Run: headless pygame with SDL's dummy video driver; simulated clock (each Clock.tick advances the game by its frame time, no real sleeping); random seed 0; keys injected as events and as key.get_pressed() state; mouse plan: one left click at the window centre at the start of phase 2, then a move to the lower-right quarter at the start of phase 3.
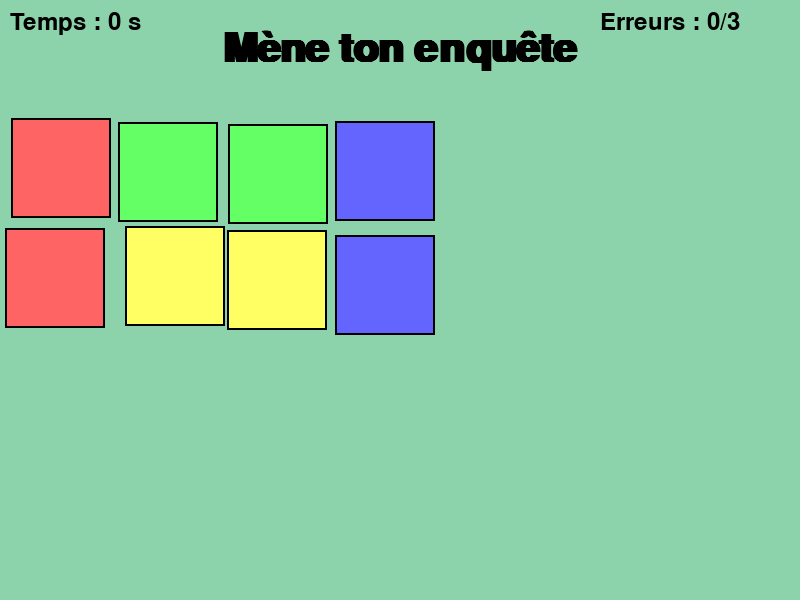
Frame 1 of 4 · flips 1–60 · no input
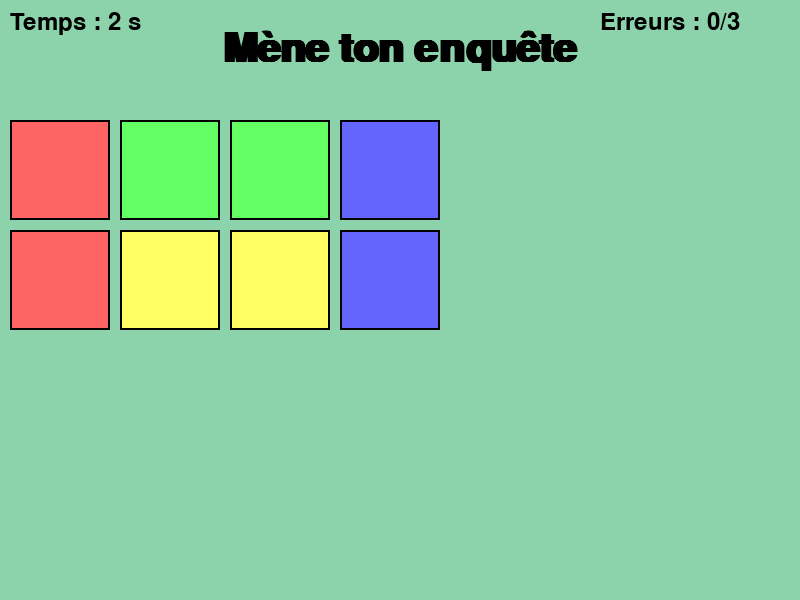
Frame 2 of 4 · flips 61–180 · clicked the window centre · tapped SPACE, RETURN · held RIGHT (→), D
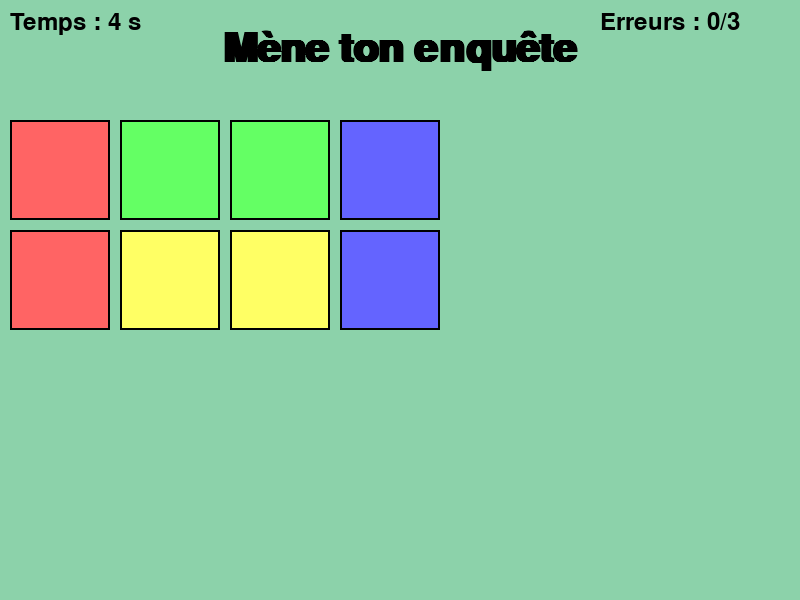
Frame 3 of 4 · flips 181–300 · moved the mouse to the lower-right quarter · held DOWN (↓), S
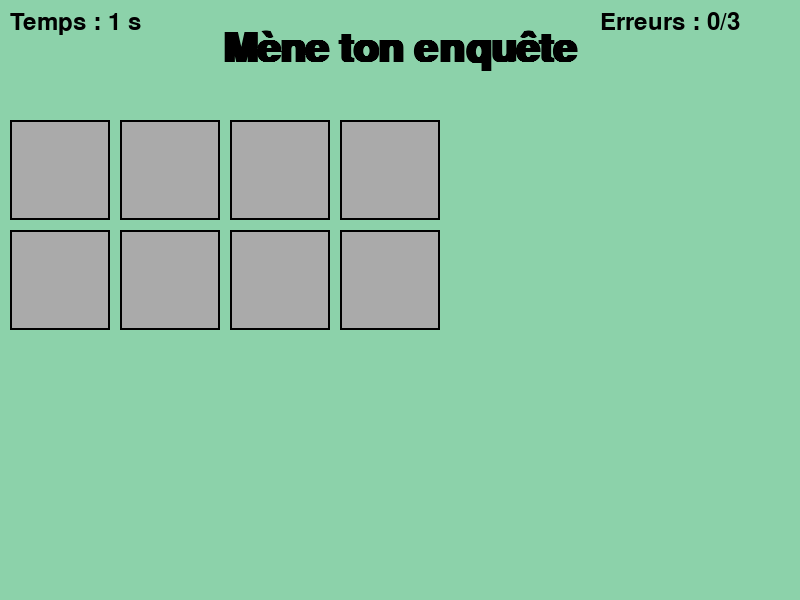
Frame 4 of 4 · flips 301–420 · held LEFT (←), A, UP (↑), W

The pygame program that drew these frames:

import pygame
import random
import sys

pygame.init()

# ----- FENÊTRE -----
WIDTH, HEIGHT = 800, 600
screen = pygame.display.set_mode((WIDTH, HEIGHT))
pygame.display.set_caption("Memory Zootopie")

clock = pygame.time.Clock()

# ----- COULEURS -----
BACKGROUND = (120, 190, 220)
GREEN_SOFT = (140, 210, 170)
GRAY = (170, 170, 170)
WHITE = (255, 255, 255)
BLACK = (0, 0, 0)

CARD_SIZE = 100
MARGIN = 10
START_Y = 120  # décalage pour laisser de la place au titre

card_colors = [
    (255, 100, 100),
    (100, 255, 100),
    (100, 100, 255),
    (255, 255, 100),
    (255, 150, 50),
    (180, 100, 200),
    (100, 255, 255),
    (255, 120, 180)
]

# ----- VARIABLES -----
levels = [8, 16]  # facile puis moyen
current_level = 0

cards = []
colors = []
revealed = []
matched = []
errors = 0
start_time = 0
MAX_ERRORS = 3

phase = "shuffle"
phase_start = 0
wait_time = 0
game_over = False
game_won = False
base_positions = []

# ----- FONCTIONS -----
def setup_game():
    global cards, colors, revealed, matched, errors
    global phase, phase_start, start_time, game_over, game_won, base_positions
    global MAX_ERRORS

    # Définir erreurs max selon niveau
    MAX_ERRORS = 3 if current_level == 0 else 6

    num_cards = levels[current_level]
    num_pairs = num_cards // 2
    colors_list = card_colors[:num_pairs] * 2
    random.shuffle(colors_list)
    colors.clear()
    colors.extend(colors_list)

    cards.clear()
    revealed.clear()
    matched.clear()
    errors = 0
    game_over = False
    game_won = False
    base_positions.clear()

    # grille automatique
    rows, cols = (2, 4) if num_cards == 8 else (4, 4)

    for i in range(num_cards):
        x = (i % cols) * (CARD_SIZE + MARGIN) + MARGIN
        y = (i // cols) * (CARD_SIZE + MARGIN) + START_Y
        rect = pygame.Rect(x, y, CARD_SIZE, CARD_SIZE)
        cards.append(rect)
        base_positions.append((x, y))

    phase = "shuffle"
    phase_start = pygame.time.get_ticks()
    start_time = pygame.time.get_ticks()

def draw_background():
    screen.fill(BACKGROUND)
    pygame.draw.rect(screen, GREEN_SOFT, (0,0,WIDTH,HEIGHT))

def draw_cards(show_all=False):
    for i, rect in enumerate(cards):
        color = colors[i] if show_all or i in revealed or i in matched else GRAY
        pygame.draw.rect(screen, color, rect)
        pygame.draw.rect(screen, BLACK, rect, 2)

def get_card(pos):
    for i, rect in enumerate(cards):
        if rect.collidepoint(pos):
            return i
    return None

# ----- INITIALISATION -----
setup_game()
running = True
button = None

while running:
    clock.tick(60)
    now = pygame.time.get_ticks()
    draw_background()

    # ---- TITRE ----
    title_font = pygame.font.SysFont(None, 60, bold=True)
    title_text = title_font.render("Mène ton enquête", True, BLACK)
    title_rect = title_text.get_rect(center=(WIDTH//2, 50))
    screen.blit(title_text, title_rect)

    # ---- PHASES ----
    if phase == "shuffle":
        for i in range(len(cards)):
            offset_x = random.randint(-5,5)
            offset_y = random.randint(-5,5)
            cards[i].x = base_positions[i][0] + offset_x
            cards[i].y = base_positions[i][1] + offset_y
        if now - phase_start > 1000:
            for i in range(len(cards)):
                cards[i].topleft = base_positions[i]
            phase = "show"
            phase_start = now

    elif phase == "show":
        draw_cards(show_all=True)
        if now - phase_start > 4000:
            phase = "play"
            phase_start = now
            start_time = now

    elif phase == "play":
        draw_cards()
        if len(revealed) == 2 and not game_over:
            if now - wait_time > 700:
                a, b = revealed
                if colors[a] == colors[b]:
                    matched.extend([a,b])
                else:
                    errors +=1
                    if errors > MAX_ERRORS:
                        game_over = True
                revealed = []

    draw_cards(show_all=(phase=="show" or phase=="shuffle"))

    # ---- TIMER ET ERREURS ----
    elapsed = (now - start_time)//1000
    if game_over or game_won:
        elapsed = (phase_start - start_time)//1000
    font = pygame.font.SysFont(None,36)
    timer_text = font.render(f"Temps : {elapsed} s", True, BLACK)
    screen.blit(timer_text, (10, 10))
    error_text = font.render(f"Erreurs : {errors}/{MAX_ERRORS}", True, BLACK)
    screen.blit(error_text, (WIDTH-200, 10))

    # ---- BOUTON FIN DE NIVEAU ET MESSAGE ----
    button = None
    all_found = len(matched) == len(cards)
    msg = None

    if all_found:
        game_won = True
        phase_start = phase_start or now
        button = pygame.Rect(150,600,300,60)
        pygame.draw.rect(screen, WHITE, button)
        pygame.draw.rect(screen, BLACK, button, 2)
        label = "Niveau suivant" if current_level < len(levels)-1 else "Recommencer"
        screen.blit(font.render(label, True, BLACK),(button.x+40, button.y+15))
        msg = font.render("Tu as gagné !", True, BLACK)

    if game_over and not game_won:
        button = pygame.Rect(150,600,300,60)
        pygame.draw.rect(screen, WHITE, button)
        pygame.draw.rect(screen, BLACK, button, 2)
        screen.blit(font.render("Recommencer", True, BLACK),(button.x+40, button.y+15))
        msg = font.render("Tu as perdu !", True, BLACK)

    if msg:
        screen.blit(msg, (WIDTH//2 - 100, HEIGHT - 50))

    pygame.display.flip()

    # ---- ÉVÉNEMENTS ----
    for event in pygame.event.get():
        if event.type==pygame.QUIT:
            pygame.quit()
            sys.exit()
        if event.type==pygame.MOUSEBUTTONDOWN:
            pos = event.pos
            # clic bouton
            if button is not None and button.collidepoint(pos):
                if game_over:
                    setup_game()
                elif game_won:
                    if current_level < len(levels)-1:
                        current_level += 1
                    setup_game()
            # clic cartes uniquement phase play et partie en cours
            elif phase=="play" and not game_over and not game_won:
                clicked = get_card(pos)
                if clicked is not None and clicked not in revealed and clicked not in matched:
                    revealed.append(clicked)
                    if len(revealed)==2:
                        wait_time = now
